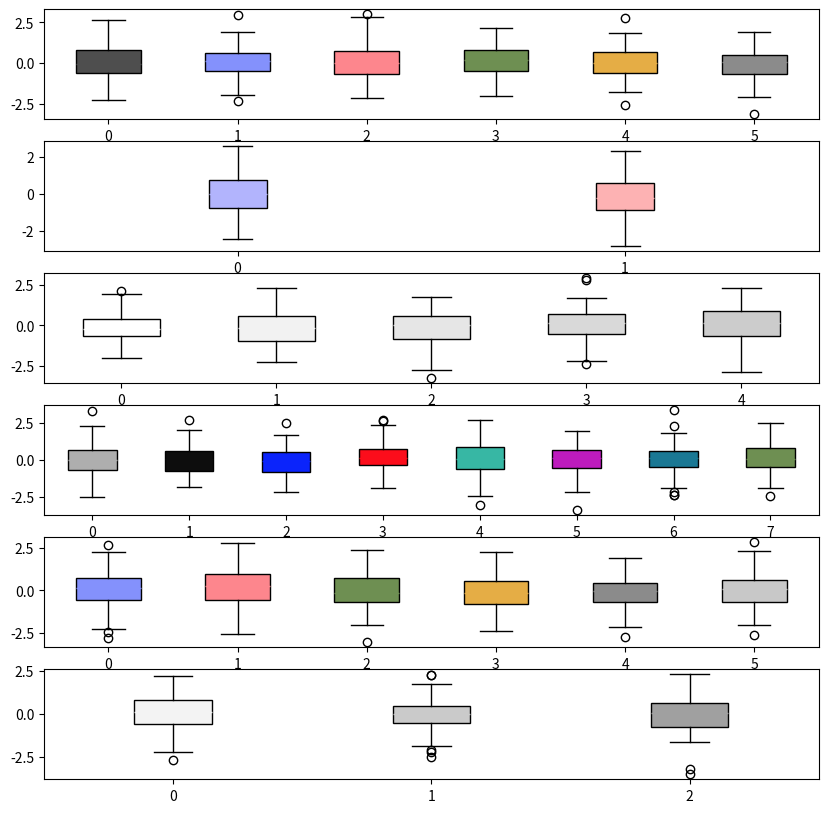

Here is the Python script that generated this plot:
#!/usr/bin/python

import os
import sys
import numpy as np
import matplotlib.pyplot as plt

import matplotlib

def color_list(N, colorMap = 'jet'):
    """ color_list =  colorlist(N, colorMap = 'jet'):
    N: number of colors 
    colorMap: which colormap to use?

    color_list: [N, RGV tuple]
    """
    colorBuf = np.zeros([N, 4])
    tmp = np.linspace(0, 1, N)#np.sort(np.random.rand(N))
    norm = matplotlib.colors.Normalize(vmin=tmp.min(),
                                       vmax=tmp.max())
    cmap = matplotlib.cm.get_cmap(colorMap)
    color_list = cmap(norm(tmp))
    return color_list
    

def colormap_self(N, opt = 1, order = []):
    """ color_bag = colormap_self(N, opt, order)
    input
    N:      number of colors
    opt:    which color map ?
    oroder: order of each color of the output N colors

    output
    color_bag: [N, RGB tuple]
    """
    if opt == 1:
        color_bag = np.array([[78, 78, 78],
                              [132,145,252],
                              [253,134,141],
                              [110,143,82],
                              [229,173,69],
                              [139,139,139]], dtype=np.float32)/255.0
        assert N<=color_bag.shape[0], "Not enough colors from opt==1"
    elif opt==2:
        color_bag = np.array([[178, 180, 253],
                              [253, 178, 179]])/255.0
    
    elif opt==3:
        color_bag = np.array([[1.0, 1.0, 1.0],
                              [0.95, 0.95, 0.95],
                              [0.90, 0.90, 0.90],
                              [0.85, 0.85, 0.85],
                              [0.80, 0.80, 0.80]])
    
    elif opt==4:
        color_bag = np.array([[174,174,174],
                              [13,13,13],
                              [11,36,251],
                              [252,13,27],
                              [55,183,164],
                              [189,27,189],
                              [26,120,148],
                              [110,143,82]], dtype = np.float32)/255.0;
        assert N<=color_bag.shape[0], "Not enough colors from opt==4"
    elif opt==5:
        color_bag = np.array([[132,145,252],
                              [253,134,141],
                              [110,143,82], 
                              [229,173,69],
                              [139,139,139],
                              [200,200,200]], dtype = np.float32)/255.0;
        assert N<=color_bag.shape[0], "Not enough colors from opt==5"
    elif opt==6:
        color_bag = np.array([[243,243,243],[202,202,202],[160,160,160]], 
                             dtype=np.float32)/255.0
        assert N<=color_bag.shape[0], "Not enough colors from opt==5"

    if N > 0:
        color_bag = color_bag[0:N, :]
        
    if len(order) > 0:
        color_bagOut = np.zeros([len(order), color_bag.shape[1]])
        color_bagOut[:, :] = color_bag[order,:].copy()
        #assert len(order) == color_bag.shape[0], "N != len(order)"
        #color_temp = color_bag[order, :].copy()
        #color_bag  = color_temp
        color_bag = color_bagOut
    return color_bag
        

if __name__ == "__main__":
    print("colorbag")
    fig = plt.figure(figsize=(10, 10))
    num = 6
    for x in np.arange(num):
        plt.subplot(num, 1, x+1)
        colors = colormap_self(-1, opt = x+1)
        if colors is None:
            continue
        rows = colors.shape[0]
        data = np.random.randn(100, rows)
        bp = plt.boxplot(data, positions=np.arange(0, data.shape[1]), patch_artist=True)
        plt.xticks(np.arange(data.shape[1]), [str(x) for x in np.arange(data.shape[1])])
        for patch, color in zip(bp['boxes'], colors):
            patch.set_facecolor(color)
        for patch, color in zip(bp['medians'], colors):
            patch.set(color=color)
            
    plt.savefig('color.pdf')
    
    
